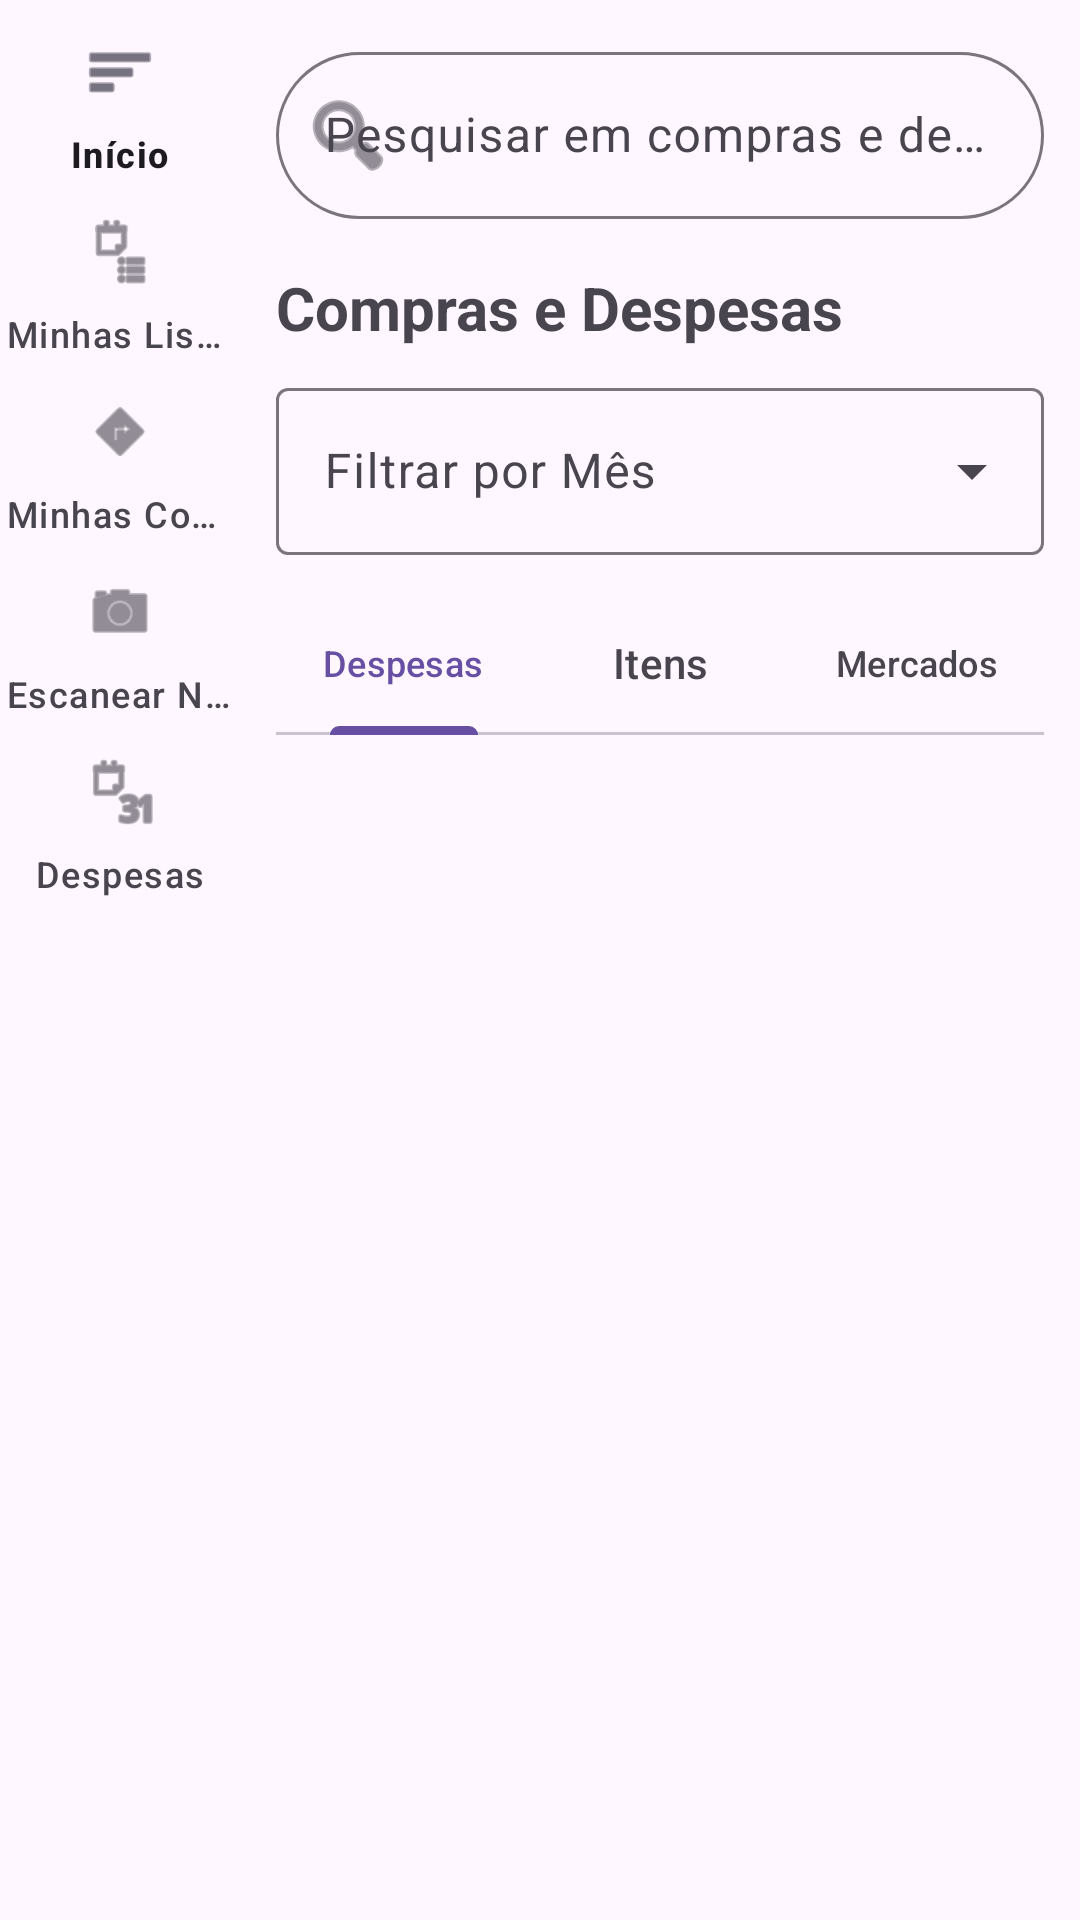

Produce the Android XML layout that renders to this screen, including the resource entries it uses.
<!-- AndroidManifest.xml: application theme Theme.MarketLists -->
<!-- res/layout/activity_minhas_compras_despesas.xml -->
<?xml version="1.0" encoding="utf-8"?>
<LinearLayout xmlns:android="http://schemas.android.com/apk/res/android"
    xmlns:app="http://schemas.android.com/apk/res-auto"
    android:layout_width="match_parent"
    android:layout_height="match_parent"
    android:orientation="horizontal">

    
    <com.google.android.material.navigationrail.NavigationRailView
        android:id="@+id/navRail"
        android:layout_width="wrap_content"
        android:layout_height="match_parent"
        app:menu="@menu/menu_rail"
        app:labelVisibilityMode="labeled" />

    
    <ScrollView
        android:layout_width="0dp"
        android:layout_height="match_parent"
        android:layout_weight="1"
        android:fillViewport="true">

        <LinearLayout
            android:layout_width="match_parent"
            android:layout_height="wrap_content"
            android:orientation="vertical"
            android:padding="12dp">

            
            <com.google.android.material.textfield.TextInputLayout
                android:id="@+id/layoutPesquisa"
                style="@style/Widget.Material3.TextInputLayout.OutlinedBox"
                android:layout_width="match_parent"
                android:layout_height="wrap_content"
                android:hint="Pesquisar em compras e despesas"
                app:boxCornerRadiusBottomEnd="28dp"
                app:boxCornerRadiusBottomStart="28dp"
                app:boxCornerRadiusTopEnd="28dp"
                app:boxCornerRadiusTopStart="28dp"
                app:startIconDrawable="@android:drawable/ic_menu_search">

                <com.google.android.material.textfield.TextInputEditText
                    android:id="@+id/editPesquisa"
                    android:layout_width="match_parent"
                    android:layout_height="wrap_content"
                    android:imeOptions="actionSearch"
                    android:inputType="text"
                    android:maxLines="1" />
            </com.google.android.material.textfield.TextInputLayout>

            <TextView
                android:layout_width="wrap_content"
                android:layout_height="wrap_content"
                android:layout_marginTop="16dp"
                android:layout_marginBottom="8dp"
                android:text="Compras e Despesas"
                android:textSize="20sp"
                android:textStyle="bold" />

            
            <com.google.android.material.textfield.TextInputLayout
                android:id="@+id/layoutSpinnerMes"
                style="@style/Widget.Material3.TextInputLayout.OutlinedBox.ExposedDropdownMenu"
                android:layout_width="match_parent"
                android:layout_height="wrap_content"
                android:layout_marginBottom="12dp"
                android:hint="Filtrar por Mês">

                <AutoCompleteTextView
                    android:id="@+id/spinnerMes"
                    android:layout_width="match_parent"
                    android:layout_height="wrap_content"
                    android:inputType="none" />
            </com.google.android.material.textfield.TextInputLayout>

            
            <com.google.android.material.tabs.TabLayout
                android:id="@+id/tabLayoutDespesas"
                style="@style/Widget.Material3.TabLayout"
                android:layout_width="match_parent"
                android:layout_height="wrap_content"
                android:layout_marginBottom="16dp"
                app:tabGravity="fill"
                app:tabMode="fixed">

                <com.google.android.material.tabs.TabItem
                    android:layout_width="wrap_content"
                    android:layout_height="wrap_content"
                    android:text="Despesas" />

                <com.google.android.material.tabs.TabItem
                    android:layout_width="wrap_content"
                    android:layout_height="wrap_content"
                    android:text="Itens" />

                <com.google.android.material.tabs.TabItem
                    android:layout_width="wrap_content"
                    android:layout_height="wrap_content"
                    android:text="Mercados" />
            </com.google.android.material.tabs.TabLayout>

            
            <LinearLayout
                android:id="@+id/containerConteudoDespesas"
                android:layout_width="match_parent"
                android:layout_height="wrap_content"
                android:orientation="vertical" />

        </LinearLayout>
    </ScrollView>
</LinearLayout>
<!-- resources referenced by this layout -->
<resources>
  <style name="Theme.MarketLists" parent="Base.Theme.MarketLists" />
  <style name="Base.Theme.MarketLists" parent="Theme.Material3.DayNight.NoActionBar">
          
          
      </style>
</resources>
